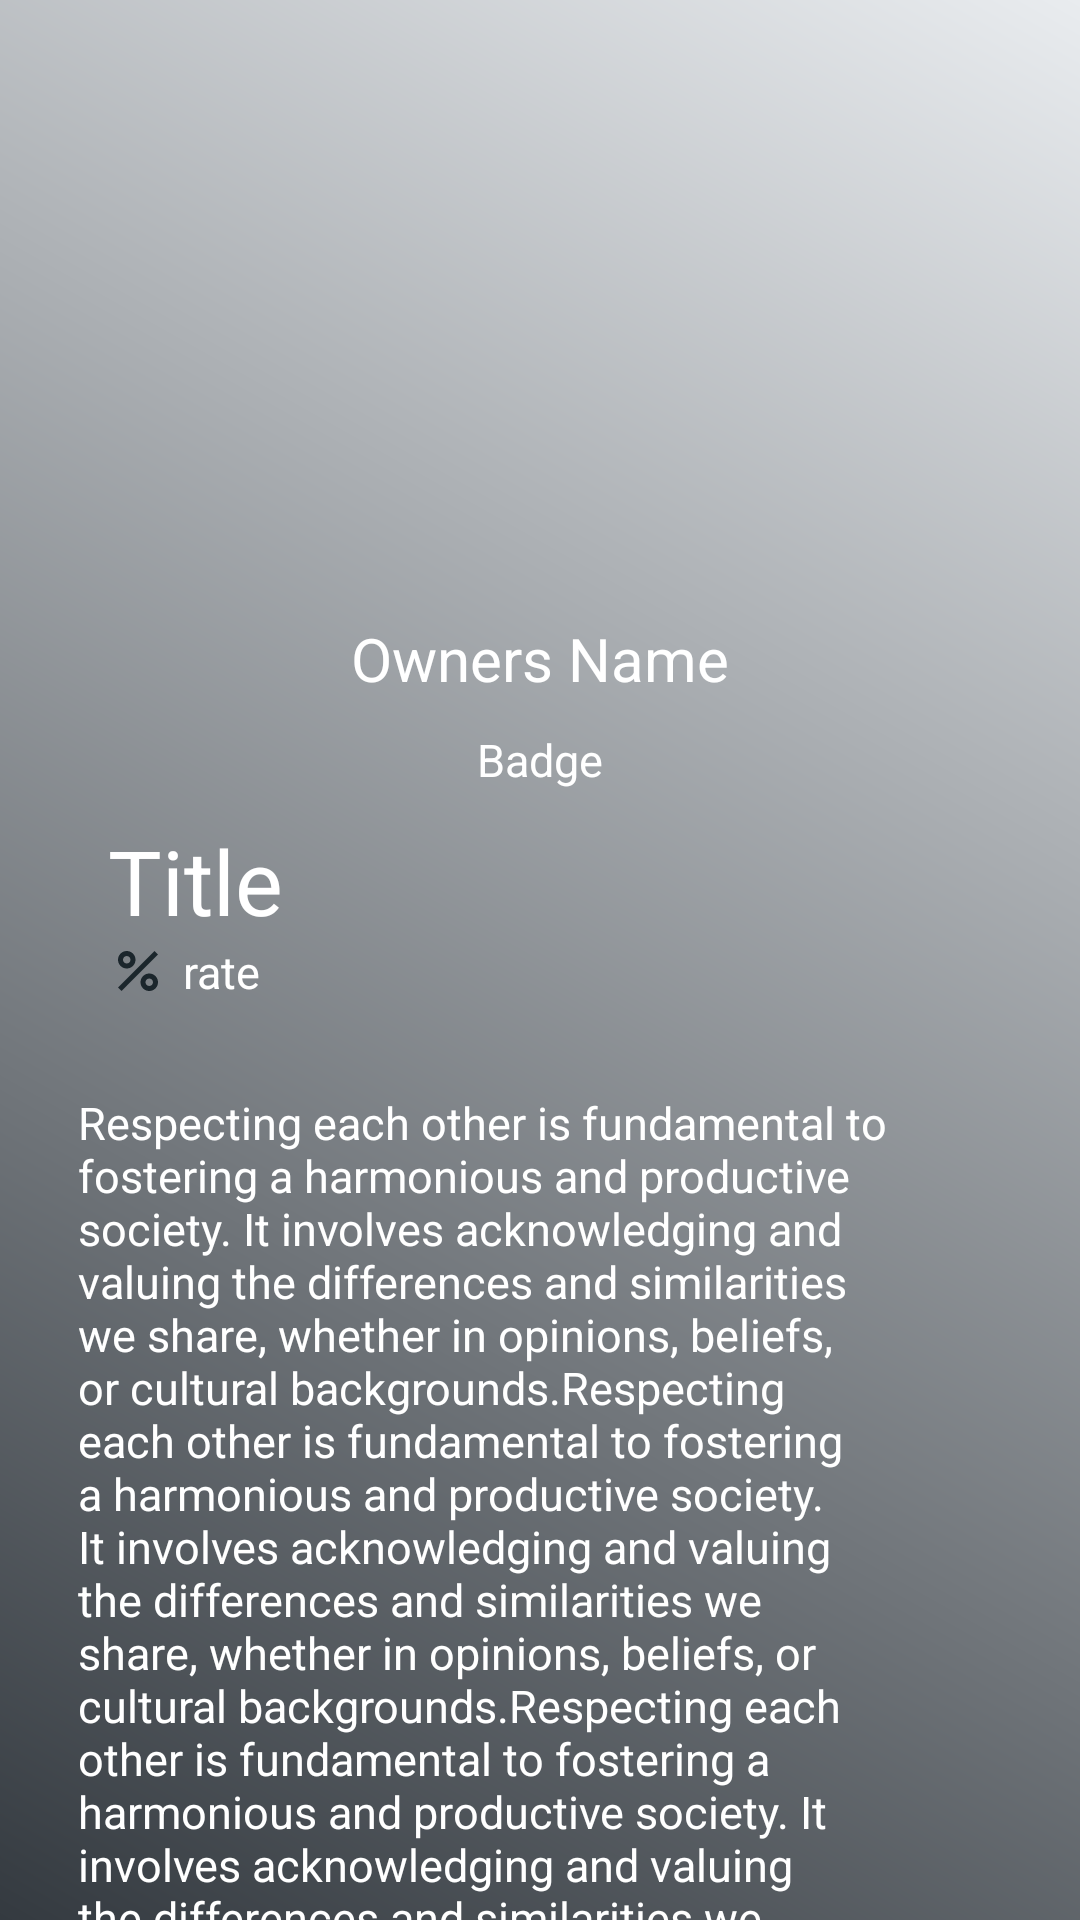

The Android layout XML behind this screen, and the referenced resources:
<!-- AndroidManifest.xml: application theme Theme.ThereAfter -->
<!-- res/layout/fragment_sermon_details.xml -->
<?xml version="1.0" encoding="utf-8"?>
<androidx.core.widget.NestedScrollView xmlns:android="http://schemas.android.com/apk/res/android"
    xmlns:app="http://schemas.android.com/apk/res-auto"
    xmlns:tools="http://schemas.android.com/tools"
    android:layout_width="match_parent"
    android:layout_height="match_parent"
    android:background="@drawable/gd_splash"
    tools:context=".fragments.SermonDetails">

    <androidx.constraintlayout.widget.ConstraintLayout
        android:layout_width="match_parent"
        android:layout_height="wrap_content"
        android:padding="16dp">

        <ImageView
            android:id="@+id/poster"
            android:layout_width="120dp"
            android:layout_height="120dp"
            android:layout_marginTop="60dp"
            android:src="@drawable/baseline_person_add_alt_1_24"
            app:layout_constraintEnd_toEndOf="parent"
            app:layout_constraintStart_toStartOf="parent"
            app:layout_constraintTop_toTopOf="parent" />

        <TextView
            android:id="@+id/ownerName"
            android:layout_width="wrap_content"
            android:layout_height="wrap_content"
            android:layout_marginTop="10dp"
            android:text="@string/owners_name"
            android:textColor="#FFF"
            android:textSize="20sp"
            app:layout_constraintEnd_toEndOf="parent"
            app:layout_constraintStart_toStartOf="parent"
            app:layout_constraintTop_toBottomOf="@+id/poster" />

        <TextView
            android:id="@+id/ownerBadges"
            android:layout_width="wrap_content"
            android:layout_height="wrap_content"
            android:layout_marginTop="10dp"
            android:text="@string/sermonItemBadge"
            android:textColor="#FFF"
            android:textSize="15sp"
            app:layout_constraintEnd_toEndOf="parent"
            app:layout_constraintStart_toStartOf="parent"
            app:layout_constraintTop_toBottomOf="@+id/ownerName" />

        <TextView
            android:id="@+id/name"
            android:layout_width="wrap_content"
            android:layout_height="wrap_content"
            android:layout_marginStart="20dp"
            android:layout_marginTop="10dp"
            android:text="@string/sermonItemTitle"
            android:textColor="#FFF"
            android:textSize="30sp"
            app:layout_constraintStart_toStartOf="parent"
            app:layout_constraintTop_toBottomOf="@+id/ownerBadges" />

        <ImageView
            android:id="@+id/star"
            android:layout_width="20dp"
            android:layout_height="20dp"
            android:src="@drawable/baseline_percent_24"
            app:layout_constraintStart_toStartOf="@+id/name"
            app:layout_constraintTop_toBottomOf="@+id/name" />

        <TextView
            android:id="@+id/rate"
            android:layout_width="wrap_content"
            android:layout_height="wrap_content"
            android:layout_marginStart="5dp"
            android:text="@string/Rate"
            android:textColor="#FFF"
            android:textSize="15sp"
            app:layout_constraintStart_toEndOf="@+id/star"
            app:layout_constraintTop_toBottomOf="@+id/name" />

        <TextView
            android:id="@+id/description"
            android:layout_width="match_parent"
            android:layout_height="wrap_content"
            android:layout_marginTop="20dp"
            android:layout_marginEnd="20dp"
            android:padding="10dp"
            android:text="@string/sermonItemContent"
            android:textColor="#FFF"
            android:textSize="15sp"
            app:layout_constraintEnd_toEndOf="parent"
            app:layout_constraintStart_toStartOf="parent"
            app:layout_constraintTop_toBottomOf="@+id/rate" />

    </androidx.constraintlayout.widget.ConstraintLayout>
</androidx.core.widget.NestedScrollView>
<!-- resources referenced by this layout -->
<resources>
  <!-- drawable gd_splash (drawable) -->
  <?xml version="1.0" encoding="utf-8"?>
  <shape xmlns:android="http://schemas.android.com/apk/res/android">
      <gradient
          android:startColor="@color/black"
          android:endColor="@color/white"
          android:angle="45"/>
  </shape>
  <string name="Rate">rate</string>
  <string name="owners_name">Owners Name</string>
  <string name="sermonItemBadge">Badge</string>
  <string name="sermonItemContent">Respecting each other is fundamental to fostering a harmonious and productive society. It involves acknowledging and valuing the differences and similarities we share, whether in opinions, beliefs, or cultural backgrounds.Respecting each other is fundamental to fostering a harmonious and productive society. It involves acknowledging and valuing the differences and similarities we share, whether in opinions, beliefs, or cultural backgrounds.Respecting each other is fundamental to fostering a harmonious and productive society. It involves acknowledging and valuing the differences and similarities we share, whether in opinions, beliefs, or cultural backgrounds.Respecting each other is fundamental to fostering a harmonious and productive society. It involves acknowledging and valuing the differences and similarities we share, whether in opinions, beliefs, or cultural backgrounds.Respecting each other is fundamental to fostering a harmonious and productive society. It involves acknowledging and valuing the differences and similarities we share, whether in opinions, beliefs, or cultural backgrounds.Respecting each other is fundamental to fostering a harmonious and productive society. It involves acknowledging and valuing the differences and similarities we share, whether in opinions, beliefs, or cultural backgrounds.Respecting each other is fundamental to fostering a harmonious and productive society. It involves acknowledging and valuing the differences and similarities we share, whether in opinions, beliefs, or cultural backgrounds.Respecting each other is fundamental to fostering a harmonious and productive society. It involves acknowledging and valuing the differences and similarities we share, whether in opinions, beliefs, or cultural backgrounds.Respecting each other is fundamental to fostering a harmonious and productive society. It involves acknowledging and valuing the differences and similarities we share, whether in opinions, beliefs, or cultural backgrounds.</string>
  <string name="sermonItemTitle">Title</string>
  <style name="Theme.ThereAfter" parent="Theme.MaterialComponents.DayNight.NoActionBar">
          
          <item name="colorPrimaryVariant">@color/white</item>
          <item name="colorOnPrimary">@color/white</item>
          
          <item name="colorSecondary">@color/teal_200</item>
          <item name="colorSecondaryVariant">@color/teal_700</item>
          <item name="colorOnSecondary">@color/black</item>
          
          <item name="android:statusBarColor">@android:color/transparent</item>
          <item name="android:windowLightStatusBar" tools:targetApi="m">true</item> 
  
          
          <item name="android:windowActionBar">false</item>
          <item name="android:windowNoTitle">true</item>
          <item name="android:layoutDirection">locale</item>
      </style>
  <color name="black">#343a40</color>
  <color name="white">#e9ecef</color>
  <color name="teal_200">#FF03DAC5</color>
  <color name="teal_700">#FF018786</color>
</resources>
